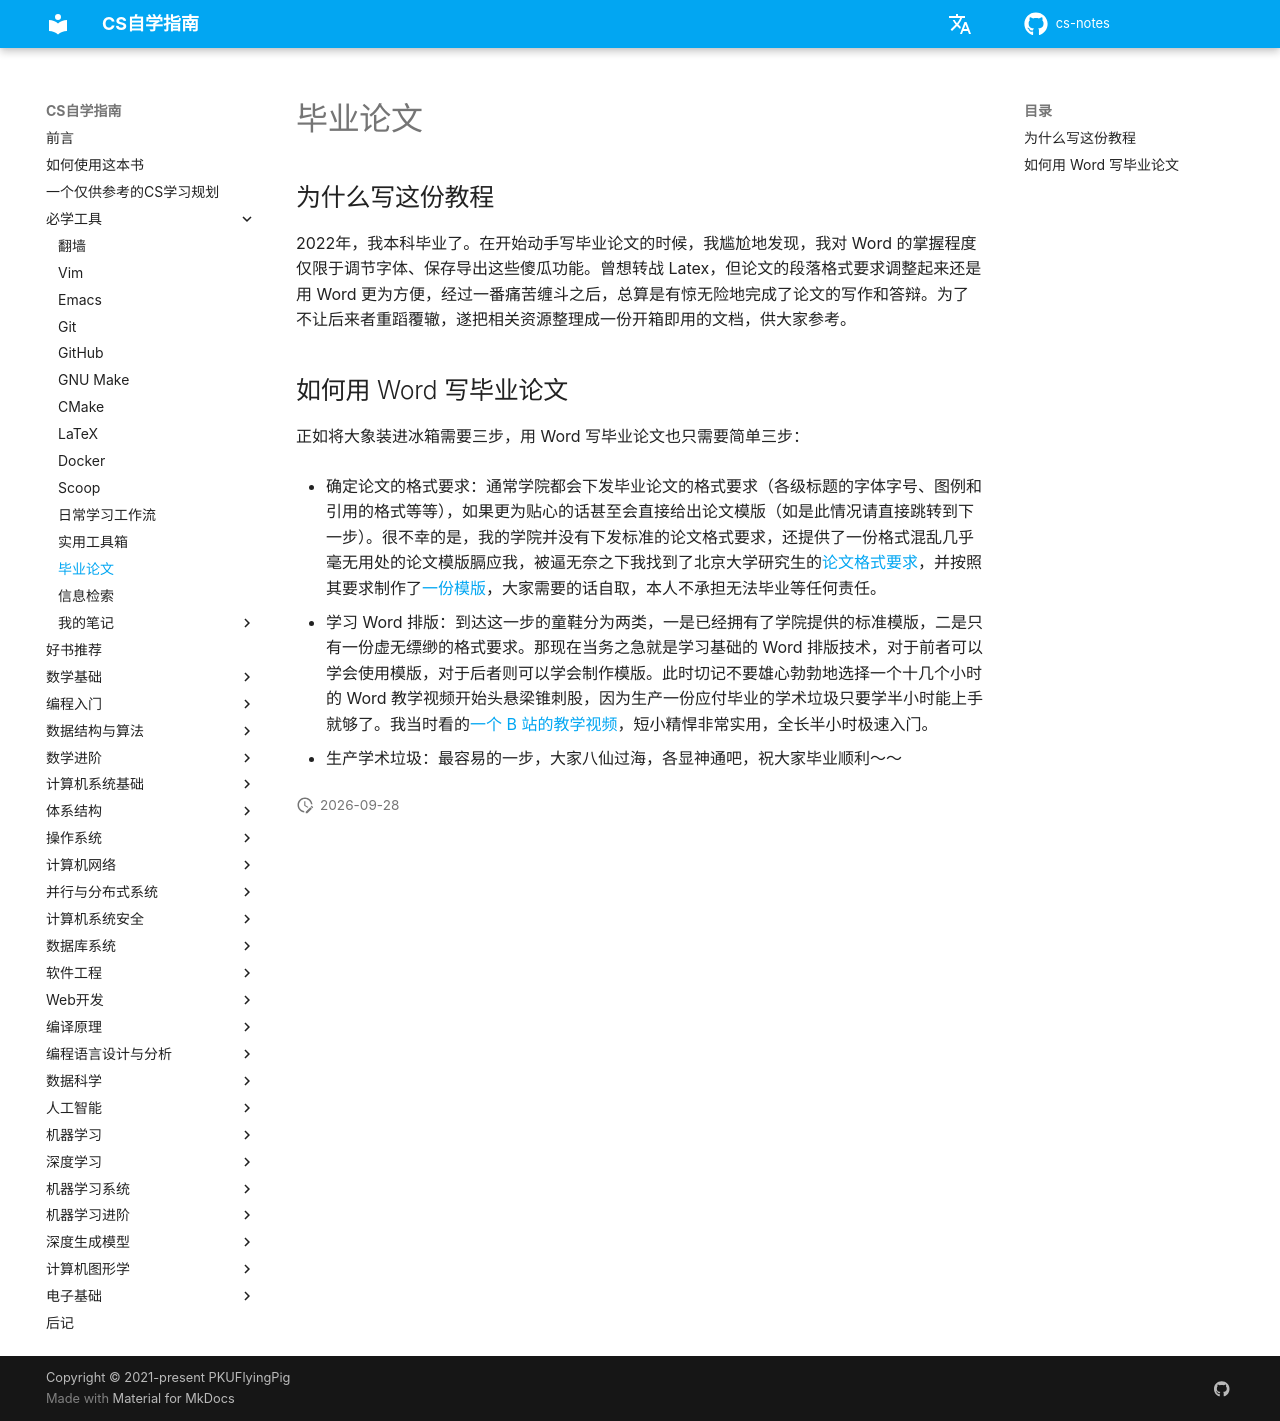

repository: mop74720-commits/cs-notes · page: 必学工具/thesis/index.html · generator: mkdocs

# 毕业论文

## 为什么写这份教程

2022年，我本科毕业了。在开始动手写毕业论文的时候，我尴尬地发现，我对 Word 的掌握程度仅限于调节字体、保存导出这些傻瓜功能。曾想转战 Latex，但论文的段落格式要求调整起来还是用 Word 更为方便，经过一番痛苦缠斗之后，总算是有惊无险地完成了论文的写作和答辩。为了不让后来者重蹈覆辙，遂把相关资源整理成一份开箱即用的文档，供大家参考。

## 如何用 Word 写毕业论文

正如将大象装进冰箱需要三步，用 Word 写毕业论文也只需要简单三步：

- 确定论文的格式要求：通常学院都会下发毕业论文的格式要求（各级标题的字体字号、图例和引用的格式等等），如果更为贴心的话甚至会直接给出论文模版（如是此情况请直接跳转到下一步）。很不幸的是，我的学院并没有下发标准的论文格式要求，还提供了一份格式混乱几乎毫无用处的论文模版膈应我，被逼无奈之下我找到了北京大学研究生的[论文格式要求](https://github.com/PKUFlyingPig/Thesis-Template/blob/master/%E5%8C%97%E4%BA%AC%E5%A4%A7%E5%AD%A6%E7%A0%94%E7%A9%B6%E7%94%9F%E5%AD%A6%E4%BD%8D%E8%AE%BA%E6%96%87%E5%86%99%E4%BD%9C%E6%8C%87%E5%8D%97.pdf)，并按照其要求制作了[一份模版](https://github.com/PKUFlyingPig/Thesis-Template/blob/master/%E8%AE%BA%E6%96%87%E6%A8%A1%E7%89%88.docx)，大家需要的话自取，本人不承担无法毕业等任何责任。

- 学习 Word 排版：到达这一步的童鞋分为两类，一是已经拥有了学院提供的标准模版，二是只有一份虚无缥缈的格式要求。那现在当务之急就是学习基础的 Word 排版技术，对于前者可以学会使用模版，对于后者则可以学会制作模版。此时切记不要雄心勃勃地选择一个十几个小时的 Word 教学视频开始头悬梁锥刺股，因为生产一份应付毕业的学术垃圾只要学半小时能上手就够了。我当时看的[一个 B 站的教学视频](https://www.bilibili.com/video/BV1YQ4y1M73G?p=1&vd_source=a4d76d1247665a7e7bec15d15fd12349)，短小精悍非常实用，全长半小时极速入门。

- 生产学术垃圾：最容易的一步，大家八仙过海，各显神通吧，祝大家毕业顺利～～
